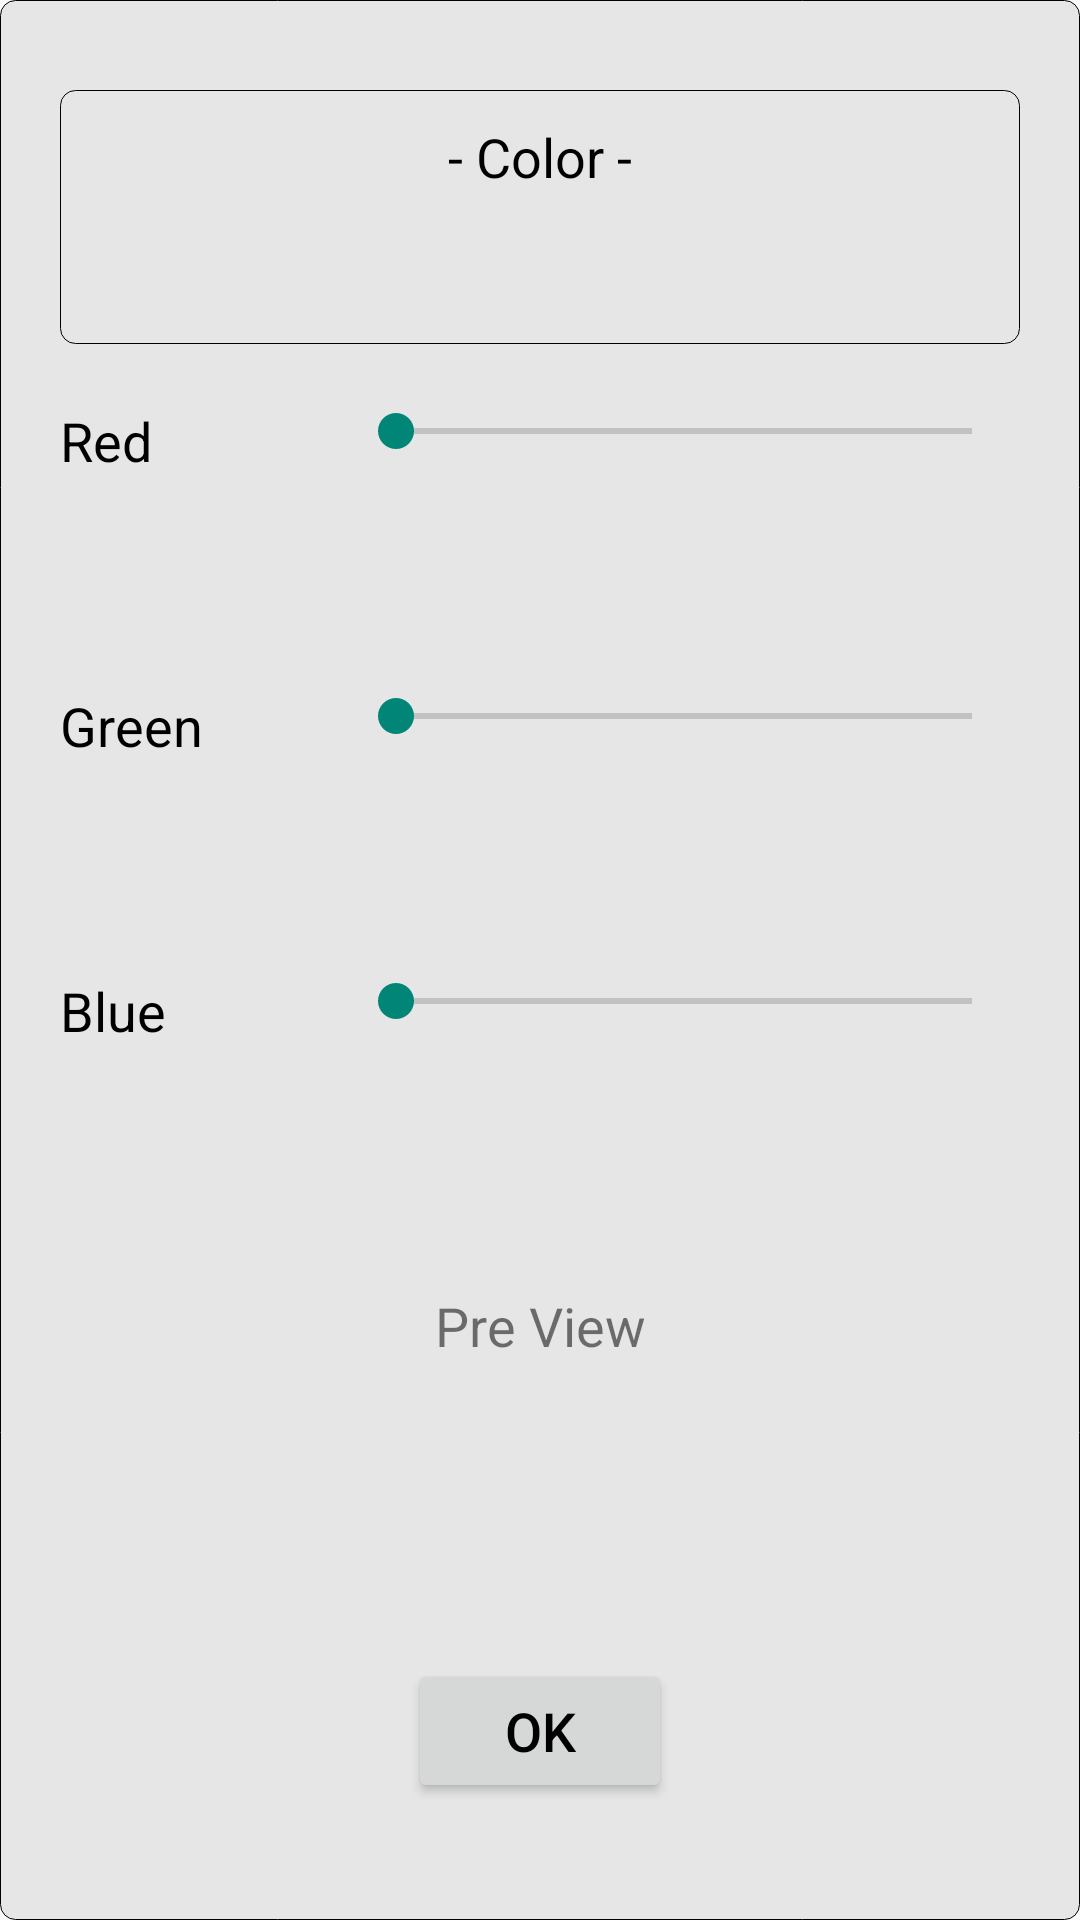

This screen was rendered from an Android layout file. Write that file and the resources it references.
<!-- AndroidManifest.xml: application theme AppTheme -->
<!-- res/layout/activity_colorpick.xml -->
<?xml version="1.0" encoding="utf-8"?>

<LinearLayout
    xmlns:android="http://schemas.android.com/apk/res/android"
    android:id="@+id/parent_ll"
    android:orientation="vertical"
    android:layout_width="match_parent"
    android:layout_height="match_parent"
    android:padding="20dp"
    android:layout_gravity="center"
    android:background="@drawable/frame" >
    
    <TextView
        android:layout_width="match_parent"
        android:layout_height="0dp"
        android:layout_weight="0.1"
        android:gravity="center_horizontal"
        android:layout_marginTop="10dp"
        android:paddingLeft="14dp"
        android:paddingTop="10dp"
        android:paddingRight="14dp"
        android:paddingBottom="10dp"
        android:textSize="18sp"
        android:textColor="#000000"
        android:text="@string/color"
        android:background="@drawable/frame" />
    <LinearLayout
        android:layout_width="match_parent"
        android:layout_height="0dp"
        android:layout_weight="0.1"
        android:orientation="horizontal"
        android:layout_marginTop="20dp" >
        <TextView
            android:layout_width="0dp"
            android:layout_height="wrap_content"
            android:layout_weight="0.3"
            android:textSize="18sp"
            android:textColor="#000000"
            android:text="@string/red" />
        <SeekBar
            android:id="@+id/seekBar_red"
            android:layout_width="0dp"
            android:layout_height="wrap_content"
            android:layout_weight="0.7"/>
    </LinearLayout>
    
    <LinearLayout
        android:layout_width="match_parent"
        android:layout_height="0dp"
        android:layout_weight="0.1"
        android:orientation="horizontal"
        android:layout_marginTop="10dp" >
        <TextView
            android:layout_width="0dp"
            android:layout_height="wrap_content"
            android:layout_weight="0.3"
            android:textSize="18sp"
            android:textColor="#000000"
            android:text="@string/green" />
        <SeekBar
            android:id="@+id/seekBar_green"
            android:layout_width="0dp"
            android:layout_height="wrap_content"
            android:layout_weight="0.7" />
    </LinearLayout>
    
    <LinearLayout
        android:layout_width="match_parent"
        android:layout_height="0dp"
        android:layout_weight="0.1"
        android:orientation="horizontal"
        android:layout_marginTop="10dp" >
        <TextView
            android:layout_width="0dp"
            android:layout_height="wrap_content"
            android:layout_weight="0.3"
            android:textSize="18sp"
            android:textColor="#000000"
            android:text="@string/blue" />
        <SeekBar
            android:id="@+id/seekBar_blue"
            android:layout_width="0dp"
            android:layout_height="wrap_content"
            android:layout_weight="0.7" />
    </LinearLayout>
    
    <LinearLayout
        android:layout_width="match_parent"
        android:layout_height="0dp"
        android:layout_weight="0.1"
        android:orientation="horizontal"
        android:layout_marginTop="20dp" >
	    <TextView
	        android:id="@+id/pre_view"
	        android:layout_width="match_parent"
	        android:layout_height="wrap_content"
	        android:gravity="center_horizontal"
	        android:textSize="18sp"
	        android:text="@string/pre_view" />
    </LinearLayout>
    
    <LinearLayout
        android:layout_width="match_parent"
        android:layout_height="0dp"
        android:layout_weight="0.1"
        android:orientation="horizontal"
        android:layout_marginTop="20dp"
        android:gravity="center_horizontal" >
        <Button
            android:id="@+id/ok_button"
            android:layout_width="wrap_content"
            android:layout_height="wrap_content"
            android:layout_gravity="center"
            android:textSize="18sp"
            android:textColor="#000000"
            android:text="@string/bt_ok" />
    </LinearLayout>
    
</LinearLayout>
<!-- resources referenced by this layout -->
<resources>
  <!-- drawable frame (drawable) -->
  <?xml version="1.0" encoding="utf-8"?>
  
  <shape xmlns:android="http://schemas.android.com/apk/res/android">
      <stroke android:width="1px" android:color="#ff000000" />
      <corners android:radius="5dp" />
  	<padding android:left="1px" android:top="1px"
  	            android:right="1px" android:bottom="1px" />
  	<solid android:color="#ffe6e6e6"/>
  </shape>
  <string name="blue">Blue\u0020\u0020</string>
  <string name="bt_ok">OK</string>
  <string name="color">- Color -</string>
  <string name="green">Green\u0020</string>
  <string name="pre_view">Pre View</string>
  <string name="red">Red\u0020\u0020\u0020</string>
  <style name="AppTheme" parent="Theme.AppCompat.Light.NoActionBar" />
</resources>
